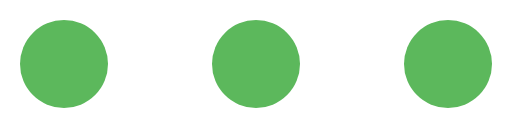
t = 0.00 s
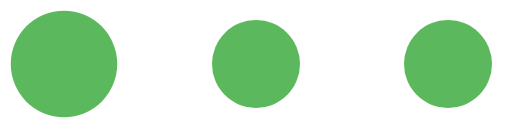
t = 0.15 s
t = 0.30 s: frame unchanged from t = 0.00 s, image omitted
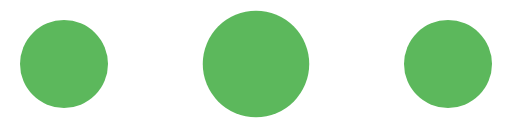
t = 0.45 s
t = 0.60 s: frame unchanged from t = 0.00 s, image omitted
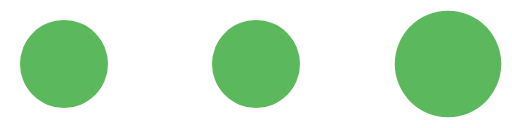
t = 0.75 s

The animated SVG that drew these frames (rendered in a browser with its animation timeline set to each time). Animation: 3 SMIL elements (animateTransform=3); one cycle of 0.90 s, repeats indefinitely.

<?xml version="1.0" encoding="UTF-8" standalone="no"?>
<svg xmlns="http://www.w3.org/2000/svg" version="1.0" width="256px" height="64px" viewBox="0 0 128 32"
     xml:space="preserve"><rect x="0" y="0" width="100%" height="100%" fill="#FFFFFF" />
    <circle fill="#5CB85C" cx="0" cy="0" r="11" transform="translate(16 16)"><animateTransform attributeName="transform" type="scale" additive="sum" values="1;1.42;1;1;1;1;1;1;1;1" dur="900ms" repeatCount="indefinite"></animateTransform></circle>
    <circle fill="#5CB85C" cx="0" cy="0" r="11" transform="translate(64 16)"><animateTransform attributeName="transform" type="scale" additive="sum" values="1;1;1;1;1.42;1;1;1;1;1" dur="900ms" repeatCount="indefinite"></animateTransform></circle>
    <circle fill="#5CB85C" cx="0" cy="0" r="11" transform="translate(112 16)"><animateTransform attributeName="transform" type="scale" additive="sum" values="1;1;1;1;1;1;1;1.42;1;1" dur="900ms" repeatCount="indefinite"></animateTransform></circle>
</svg>
